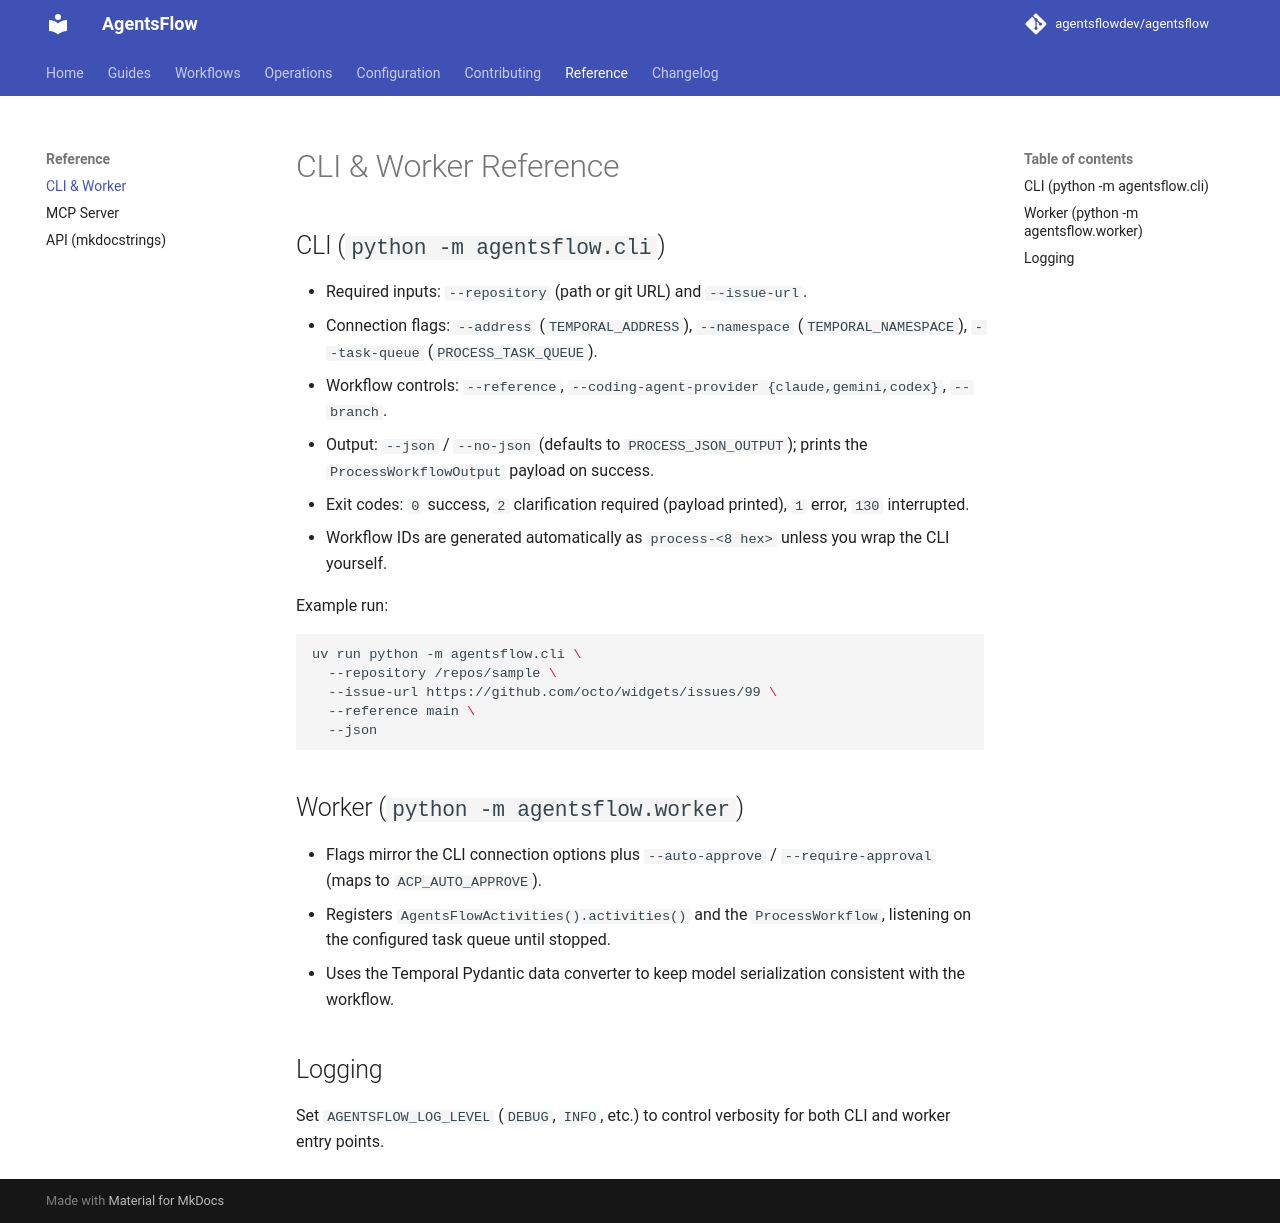

repository: agentsflowdev/agentsflow · page: v0.1/reference/cli/index.html · generator: mkdocs

# CLI & Worker Reference

## CLI (`python -m agentsflow.cli`)
- Required inputs: `--repository` (path or git URL) and `--issue-url`.
- Connection flags: `--address` (`TEMPORAL_ADDRESS`), `--namespace` (`TEMPORAL_NAMESPACE`), `--task-queue` (`PROCESS_TASK_QUEUE`).
- Workflow controls: `--reference`, `--coding-agent-provider {claude,gemini,codex}`, `--branch`.
- Output: `--json` / `--no-json` (defaults to `PROCESS_JSON_OUTPUT`); prints the `ProcessWorkflowOutput` payload on success.
- Exit codes: `0` success, `2` clarification required (payload printed), `1` error, `130` interrupted.
- Workflow IDs are generated automatically as `process-<8 hex>` unless you wrap the CLI yourself.

Example run:
```bash
uv run python -m agentsflow.cli \
  --repository /repos/sample \
  --issue-url https://github.com/octo/widgets/issues/99 \
  --reference main \
  --json
```

## Worker (`python -m agentsflow.worker`)
- Flags mirror the CLI connection options plus `--auto-approve` / `--require-approval` (maps to `ACP_AUTO_APPROVE`).
- Registers `AgentsFlowActivities().activities()` and the `ProcessWorkflow`, listening on the configured task queue until stopped.
- Uses the Temporal Pydantic data converter to keep model serialization consistent with the workflow.

## Logging
Set `AGENTSFLOW_LOG_LEVEL` (`DEBUG`, `INFO`, etc.) to control verbosity for both CLI and worker entry points.
